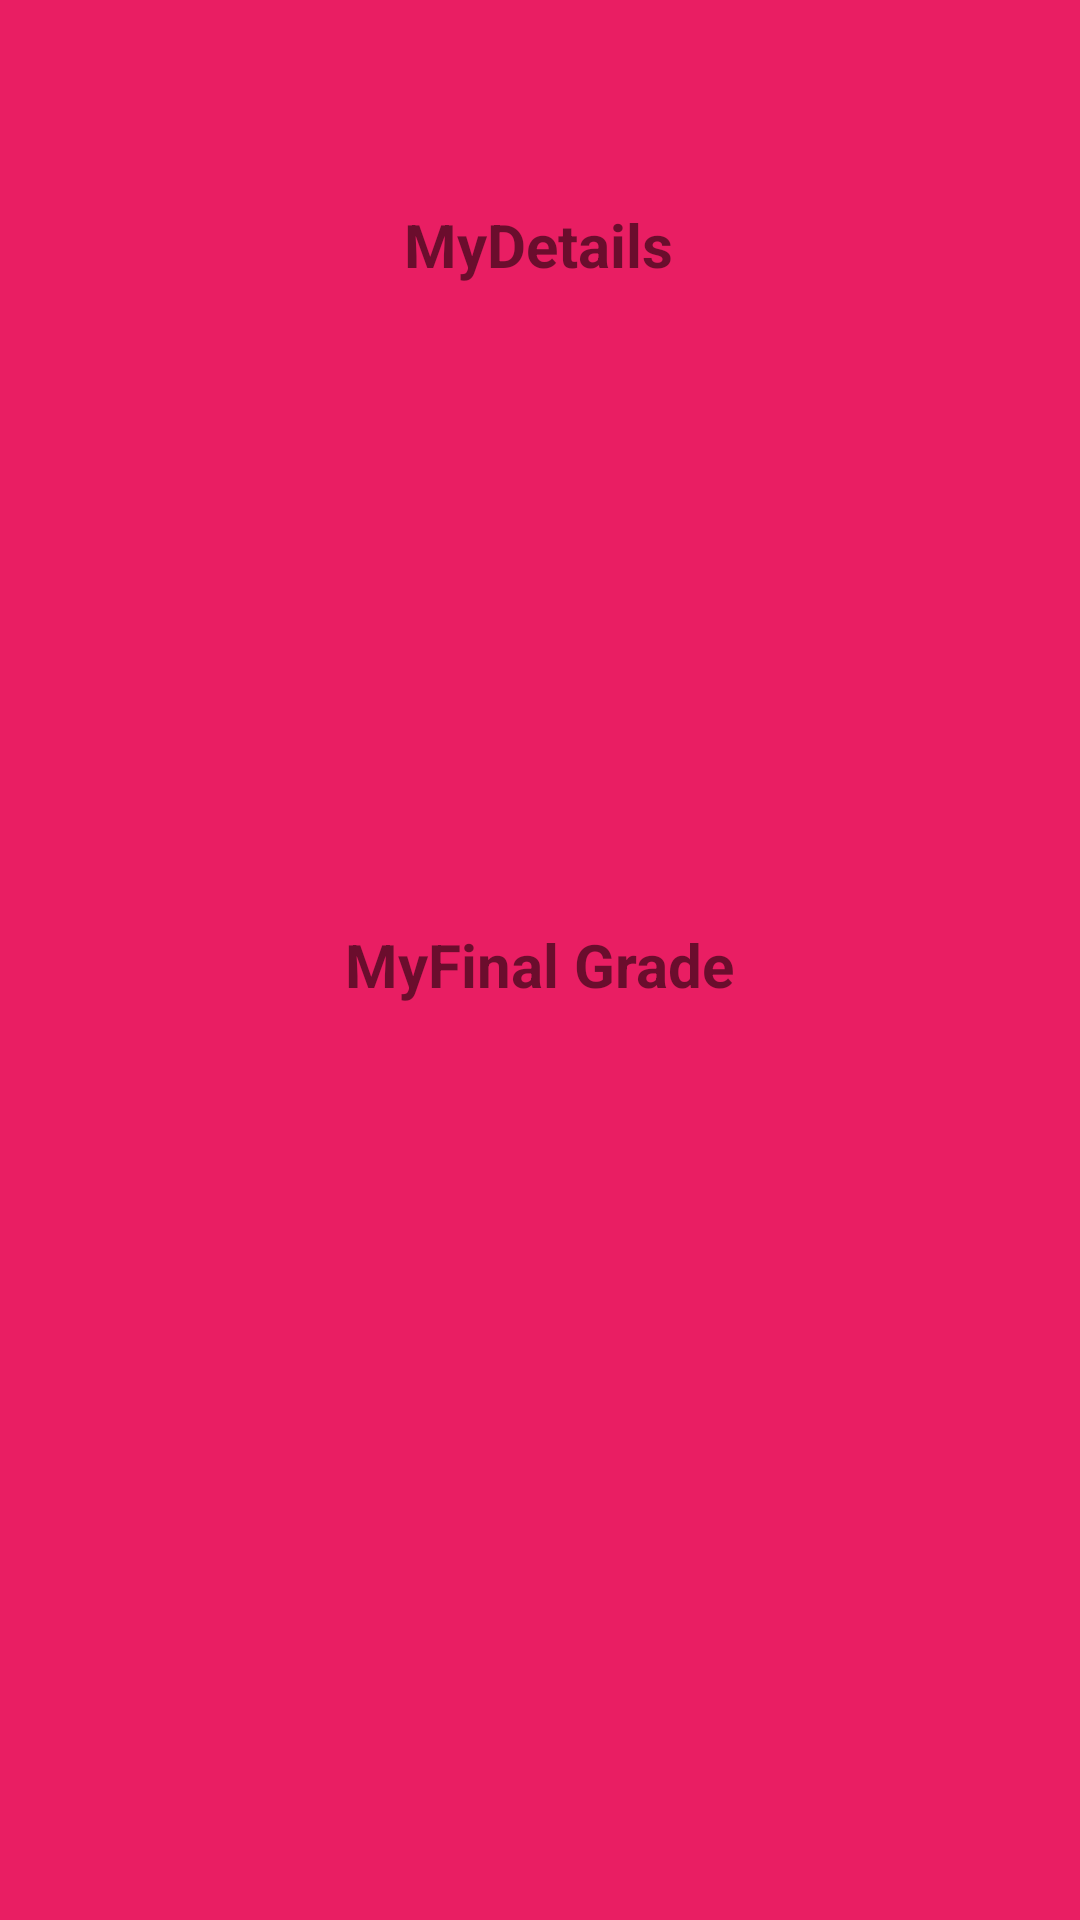

Layout XML and referenced resources for this Android screen:
<!-- AndroidManifest.xml: application theme Theme.StudentID -->
<!-- res/layout/activity_my_details2.xml -->
<?xml version="1.0" encoding="utf-8"?>
<androidx.constraintlayout.widget.ConstraintLayout xmlns:android="http://schemas.android.com/apk/res/android"
    xmlns:app="http://schemas.android.com/apk/res-auto"
    xmlns:tools="http://schemas.android.com/tools"
    android:layout_width="match_parent"
    android:layout_height="match_parent"
    android:background="#E91E63"
    tools:context=".MyDetails">

    <TextView
        android:id="@+id/textView7"
        android:layout_width="wrap_content"
        android:layout_height="wrap_content"
        android:layout_marginStart="8dp"
        android:layout_marginTop="68dp"
        android:layout_marginEnd="8dp"
        android:text="@string/mydetails"
        android:textSize="20sp"
        android:textStyle="bold"
        app:layout_constraintEnd_toEndOf="parent"
        app:layout_constraintHorizontal_bias="0.498"
        app:layout_constraintStart_toStartOf="parent"
        app:layout_constraintTop_toTopOf="parent"
        tools:ignore="TextContrastCheck" />

    <TextView
        android:id="@+id/textView12"
        android:layout_width="wrap_content"
        android:layout_height="wrap_content"
        android:layout_marginStart="16dp"
        android:layout_marginTop="68dp"
        android:layout_marginEnd="16dp"
        android:text="@string/myfinal_grade"
        android:textSize="20sp"
        android:textStyle="bold"
        app:layout_constraintEnd_toEndOf="parent"
        app:layout_constraintStart_toStartOf="parent"
        app:layout_constraintTop_toBottomOf="@+id/studentNumber"
        tools:ignore="TextContrastCheck" />

    <TextView
        android:id="@+id/studentId"
        android:layout_width="wrap_content"
        android:layout_height="wrap_content"
        android:layout_marginStart="16dp"
        android:layout_marginTop="32dp"
        android:textColor="#7FFB03"
        android:textSize="20sp"
        android:textStyle="bold"
        app:layout_constraintStart_toStartOf="parent"
        app:layout_constraintTop_toBottomOf="@+id/textView7" />

    <TextView
        android:id="@+id/studentName"
        android:layout_width="wrap_content"
        android:layout_height="wrap_content"
        android:layout_marginStart="16dp"
        android:layout_marginTop="16dp"
        android:textColor="#7FFB03"
        android:textSize="20sp"
        android:textStyle="bold"
        app:layout_constraintStart_toStartOf="parent"
        app:layout_constraintTop_toBottomOf="@+id/studentId" />

    <TextView
        android:id="@+id/studentNumber"
        android:layout_width="wrap_content"
        android:layout_height="wrap_content"
        android:layout_marginStart="16dp"
        android:layout_marginTop="16dp"
        android:textColor="#7FFB03"
        android:textSize="20sp"
        android:textStyle="bold"
        app:layout_constraintStart_toStartOf="parent"
        app:layout_constraintTop_toBottomOf="@+id/studentName" />

    <TextView
        android:id="@+id/studentGrade"
        android:layout_width="wrap_content"
        android:layout_height="wrap_content"
        android:layout_marginStart="16dp"
        android:layout_marginTop="32dp"
        android:layout_marginEnd="16dp"
        android:textColor="#7FFB03"
        android:textSize="20sp"
        android:textStyle="bold"
        app:layout_constraintEnd_toEndOf="parent"
        app:layout_constraintHorizontal_bias="0.498"
        app:layout_constraintStart_toStartOf="parent"
        app:layout_constraintTop_toBottomOf="@+id/textView12"
        tools:ignore="TextContrastCheck" />

</androidx.constraintlayout.widget.ConstraintLayout>
<!-- resources referenced by this layout -->
<resources>
  <string name="mydetails">MyDetails</string>
  <string name="myfinal_grade">MyFinal Grade</string>
  <style name="Theme.StudentID" parent="Theme.MaterialComponents.DayNight.DarkActionBar">
          
          <item name="colorPrimary">@color/purple_500</item>
          <item name="colorPrimaryVariant">@color/purple_700</item>
          <item name="colorOnPrimary">@color/white</item>
          
          <item name="colorSecondary">@color/teal_200</item>
          <item name="colorSecondaryVariant">@color/teal_700</item>
          <item name="colorOnSecondary">@color/black</item>
          
          <item name="android:statusBarColor" tools:targetApi="l">?attr/colorPrimaryVariant</item>
          
      </style>
  <!-- not gathered from this repository: default colours our renderer supplied (Android Studio template values) -->
  <color name="purple_500">#FF6200EE</color>
  <color name="purple_700">#FF3700B3</color>
  <color name="teal_200">#FF03DAC5</color>
  <color name="teal_700">#FF018786</color>
  <color name="black">#FF000000</color>
  <color name="white">#FFFFFFFF</color>
</resources>
